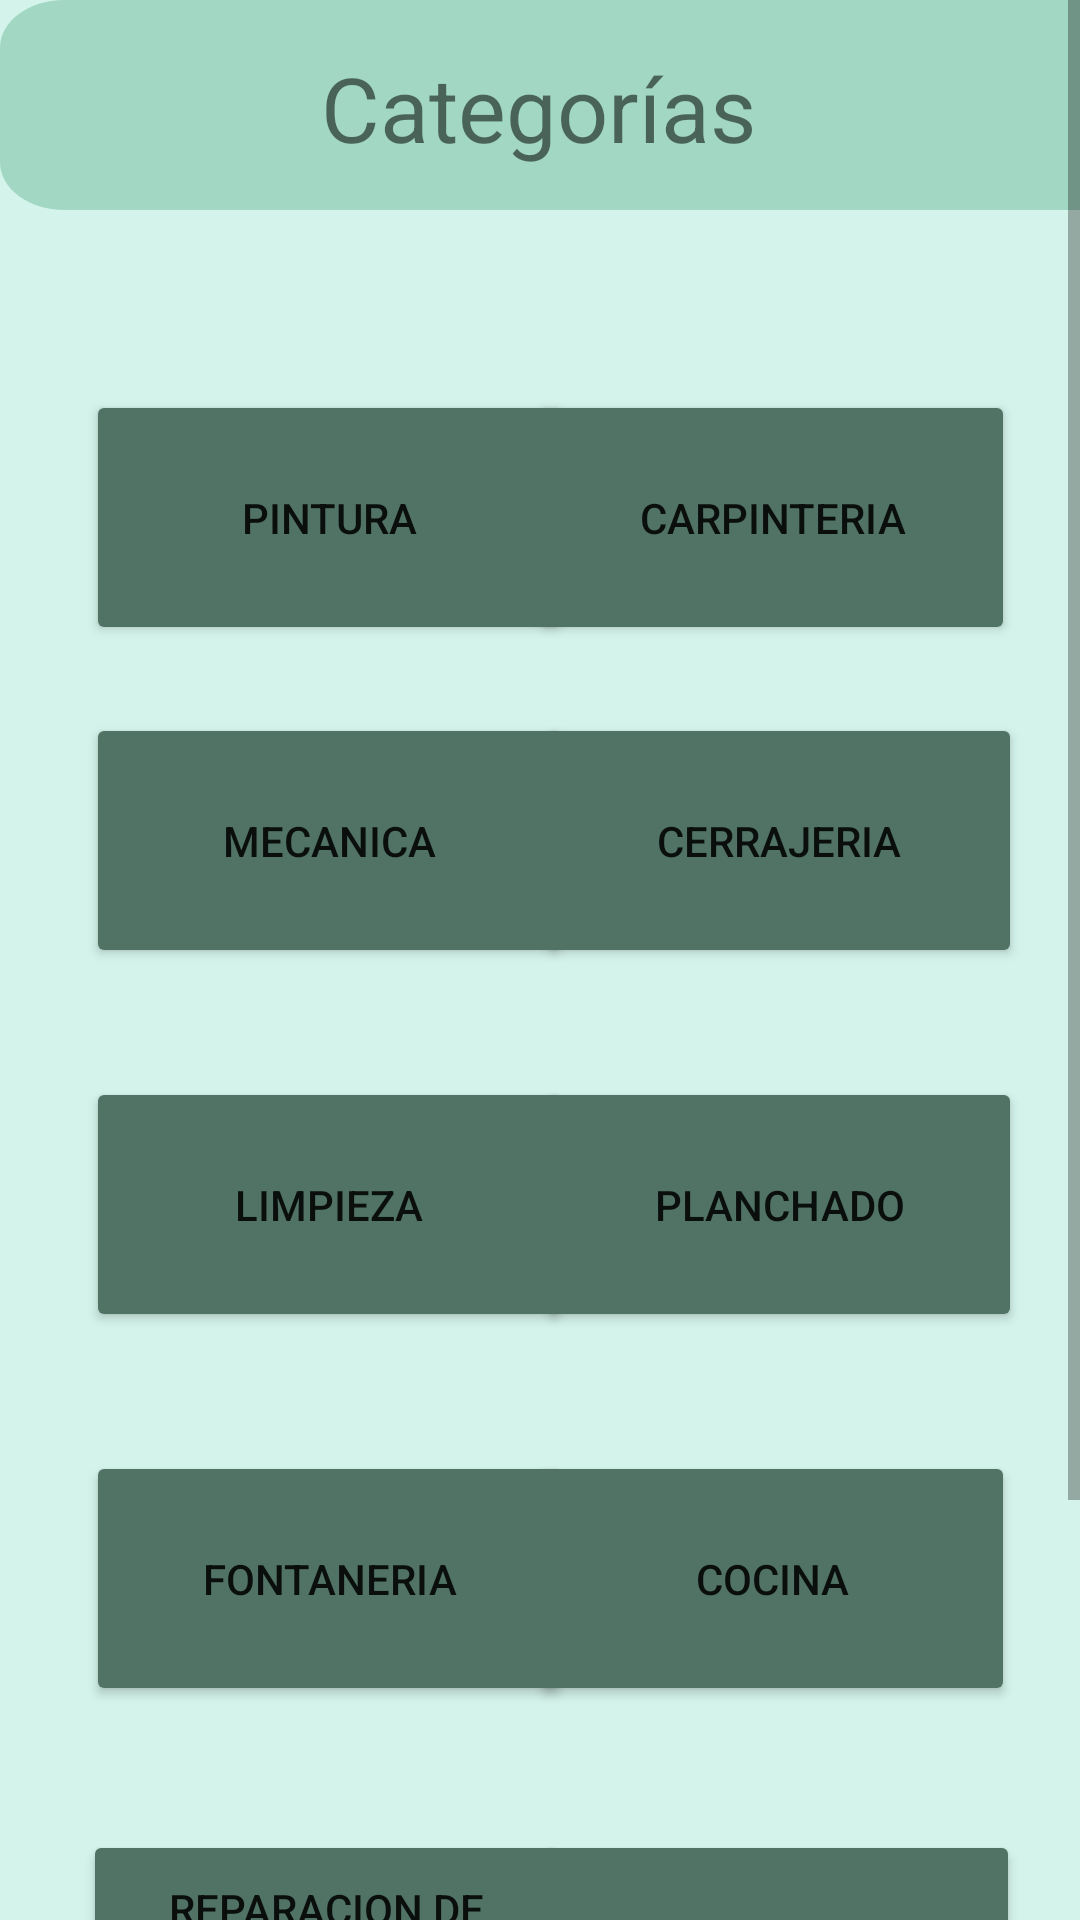

Android layout source for this screen:
<!-- AndroidManifest.xml: application theme Theme.HATS_USER_PTC2024 -->
<!-- res/layout/fragment_categorias_s.xml -->
<?xml version="1.0" encoding="utf-8"?>
<ScrollView xmlns:android="http://schemas.android.com/apk/res/android"
xmlns:app="http://schemas.android.com/apk/res-auto"
xmlns:tools="http://schemas.android.com/tools"
android:id="@+id/idscrollview3"
android:layout_width="match_parent"
android:layout_height="match_parent"
tools:context=".Categorias_s">

    <androidx.constraintlayout.widget.ConstraintLayout
        android:layout_width="match_parent"
        android:layout_height="wrap_content"
        android:background="#D4F4EB">

        <TextView
            android:id="@+id/textView4"
            android:layout_width="wrap_content"
            android:layout_height="wrap_content"
            android:layout_marginTop="800dp"
            android:text="TextView"
            app:layout_constraintBottom_toBottomOf="parent"
            app:layout_constraintEnd_toEndOf="parent"
            app:layout_constraintHorizontal_bias="0.464"
            app:layout_constraintStart_toStartOf="parent"
            app:layout_constraintTop_toTopOf="parent"
            app:layout_constraintVertical_bias="0.0" />

        <Button
            android:id="@+id/btnCarpinteria_C"
            android:layout_width="162dp"
            android:layout_height="85dp"
            android:backgroundTint="#507365"
            android:text="Carpinteria"
            app:cornerRadius="16dp"
            app:layout_constraintBottom_toBottomOf="parent"
            app:layout_constraintEnd_toEndOf="parent"
            app:layout_constraintHorizontal_bias="0.891"
            app:layout_constraintStart_toStartOf="parent"
            app:layout_constraintTop_toTopOf="parent"
            app:layout_constraintVertical_bias="0.177" />

        <Button
            android:id="@+id/btnMecanica_C"
            android:layout_width="162dp"
            android:layout_height="85dp"
            android:backgroundTint="#507365"
            android:text="Mecanica"
            app:cornerRadius="16dp"
            app:layout_constraintBottom_toBottomOf="parent"
            app:layout_constraintEnd_toEndOf="parent"
            app:layout_constraintHorizontal_bias="0.144"
            app:layout_constraintStart_toStartOf="parent"
            app:layout_constraintTop_toTopOf="parent"
            app:layout_constraintVertical_bias="0.324" />

        <Button
            android:id="@+id/btnCerrajeria_C"
            android:layout_width="162dp"
            android:layout_height="85dp"
            android:backgroundTint="#507365"
            android:text="Cerrajeria"
            app:cornerRadius="16dp"
            app:layout_constraintBottom_toBottomOf="parent"
            app:layout_constraintEnd_toEndOf="parent"
            app:layout_constraintHorizontal_bias="0.903"
            app:layout_constraintStart_toStartOf="parent"
            app:layout_constraintTop_toTopOf="parent"
            app:layout_constraintVertical_bias="0.324" />

        <Button
            android:id="@+id/btnLimpieza_C"
            android:layout_width="162dp"
            android:layout_height="85dp"
            android:backgroundTint="#507365"
            android:text="Limpieza"
            app:cornerRadius="16dp"
            app:layout_constraintBottom_toBottomOf="parent"
            app:layout_constraintEnd_toEndOf="parent"
            app:layout_constraintHorizontal_bias="0.144"
            app:layout_constraintStart_toStartOf="parent"
            app:layout_constraintTop_toTopOf="parent"
            app:layout_constraintVertical_bias="0.489" />

        <Button
            android:id="@+id/btnPlanchado_C"
            android:layout_width="162dp"
            android:layout_height="85dp"
            android:backgroundTint="#507365"
            android:text="Planchado"
            app:cornerRadius="16dp"
            app:layout_constraintBottom_toBottomOf="parent"
            app:layout_constraintEnd_toEndOf="parent"
            app:layout_constraintHorizontal_bias="0.903"
            app:layout_constraintStart_toStartOf="parent"
            app:layout_constraintTop_toTopOf="parent"
            app:layout_constraintVertical_bias="0.489" />

        <Button
            android:id="@+id/btnFontaneria_C"
            android:layout_width="162dp"
            android:layout_height="85dp"
            android:backgroundTint="#507365"
            android:text="Fontaneria"
            app:cornerRadius="16dp"
            app:layout_constraintBottom_toBottomOf="parent"
            app:layout_constraintEnd_toEndOf="parent"
            app:layout_constraintHorizontal_bias="0.144"
            app:layout_constraintStart_toStartOf="parent"
            app:layout_constraintTop_toTopOf="parent"
            app:layout_constraintVertical_bias="0.659" />

        <Button
            android:id="@+id/btnCocina_C"
            android:layout_width="162dp"
            android:layout_height="85dp"
            android:backgroundTint="#507365"
            android:text="Cocina"
            app:layout_constraintBottom_toBottomOf="parent"
            app:layout_constraintEnd_toEndOf="parent"
            app:layout_constraintHorizontal_bias="0.891"
            app:layout_constraintStart_toStartOf="parent"
            app:layout_constraintTop_toTopOf="parent"
            app:layout_constraintVertical_bias="0.659" />

        <Button
            android:id="@+id/btnJardineria_C"
            android:layout_width="162dp"
            android:layout_height="85dp"
            android:backgroundTint="#507365"
            android:text="Jardineria"
            app:cornerRadius="16dp"
            app:layout_constraintBottom_toBottomOf="parent"
            app:layout_constraintEnd_toEndOf="parent"
            app:layout_constraintHorizontal_bias="0.899"
            app:layout_constraintStart_toStartOf="parent"
            app:layout_constraintTop_toTopOf="parent"
            app:layout_constraintVertical_bias="0.831" />

        <Button
            android:id="@+id/btnRe_Electro_C"
            android:layout_width="162dp"
            android:layout_height="85dp"
            android:backgroundTint="#507365"
            android:text="Reparacion de Electrodomesticos"
            app:cornerRadius="16dp"
            app:layout_constraintBottom_toBottomOf="parent"
            app:layout_constraintEnd_toEndOf="parent"
            app:layout_constraintHorizontal_bias="0.14"
            app:layout_constraintStart_toStartOf="parent"
            app:layout_constraintTop_toTopOf="parent"
            app:layout_constraintVertical_bias="0.831" />

        <Button
            android:id="@+id/btnPintura_C"
            android:layout_width="162dp"
            android:layout_height="85dp"
            android:backgroundTint="#507365"
            android:text="Pintura"
            app:cornerRadius="16dp"
            app:layout_constraintBottom_toBottomOf="parent"
            app:layout_constraintEnd_toEndOf="parent"
            app:layout_constraintHorizontal_bias="0.144"
            app:layout_constraintStart_toStartOf="parent"
            app:layout_constraintTop_toTopOf="parent"
            app:layout_constraintVertical_bias="0.177" />

        <View
            android:id="@+id/View2"
            android:layout_width="410dp"
            android:layout_height="70dp"

            android:background="@drawable/imagen2"
            app:layout_constraintBottom_toBottomOf="parent"
            app:layout_constraintEnd_toEndOf="parent"
            app:layout_constraintHorizontal_bias="0.0"
            app:layout_constraintStart_toStartOf="parent"
            app:layout_constraintTop_toTopOf="parent"
            app:layout_constraintVertical_bias="0.0" />

        <TextView
            android:id="@+id/textView8"
            android:layout_width="wrap_content"
            android:layout_height="wrap_content"
            android:text="Categorías"
            android:textSize="30sp"
            app:layout_constraintBottom_toBottomOf="parent"
            app:layout_constraintEnd_toEndOf="parent"
            app:layout_constraintHorizontal_bias="0.498"
            app:layout_constraintStart_toStartOf="parent"
            app:layout_constraintTop_toTopOf="parent"
            app:layout_constraintVertical_bias="0.02" />

        <ImageView
            android:id="@+id/imageView12"
            android:layout_width="69dp"
            android:layout_height="61dp"
            android:layout_marginBottom="756dp"
            android:src="@drawable/hats_logo_1_"
            app:layout_constraintBottom_toBottomOf="parent"
            app:layout_constraintEnd_toEndOf="parent"
            app:layout_constraintHorizontal_bias="0.997"
            app:layout_constraintStart_toStartOf="parent"
            app:layout_constraintTop_toTopOf="@+id/imageView2"
            app:layout_constraintVertical_bias="0.013" />


    </androidx.constraintlayout.widget.ConstraintLayout>
        </ScrollView>
<!-- resources referenced by this layout -->
<resources>
  <!-- drawable imagen2 (drawable) -->
  <?xml version="1.0" encoding="utf-8"?>
  <vector xmlns:android="http://schemas.android.com/apk/res/android"
      android:width="289dp"
      android:height="66dp"
      android:viewportWidth="289"
      android:viewportHeight="66">
      <path
          android:fillColor="#FFA2D8C3"
          android:pathData="M0 15c0-8.28 6.72-15 15-15h259c8.28 0 15 6.72 15 15v36c0 8.28-6.72 15-15 15h-259c-8.28 0-15-6.72-15-15z"/>
  </vector>
  <style name="Theme.HATS_USER_PTC2024" parent="Theme.MaterialComponents.DayNight.DarkActionBar">
          
          <item name="colorPrimary">@color/purple_500</item>
          <item name="colorPrimaryVariant">@color/purple_700</item>
          <item name="colorOnPrimary">@color/white</item>
          
          <item name="colorSecondary">@color/teal_200</item>
          <item name="colorSecondaryVariant">@color/teal_700</item>
          <item name="colorOnSecondary">@color/black</item>
          
          <item name="android:statusBarColor">?attr/colorPrimaryVariant</item>
          
      </style>
  <color name="purple_500">#FF6200EE</color>
  <color name="purple_700">#FF3700B3</color>
  <color name="white">#FFFFFFFF</color>
  <color name="teal_200">#FF03DAC5</color>
  <color name="teal_700">#FF018786</color>
  <color name="black">#FF000000</color>
</resources>
